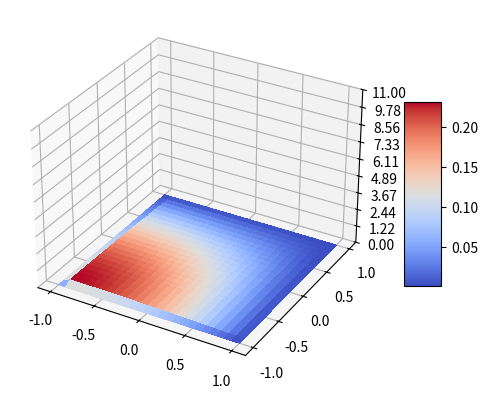

This chart was generated by the following Python code:
# Problema de transferencia de calor unidimensional transiente

import numpy as np
import math
import matplotlib.pyplot as plt
from matplotlib import cm
from matplotlib.ticker import LinearLocator
from numpy.core.fromnumeric import mean, shape, size

lmb = 0.01      # Difusividade Termica
cond = 1.00     # Condutividade Termica
dt = 0.04       # Time step
dx = 0.08       # Length step x
dy = dx         # Length step y

A1 = 1 - 2*lmb*dt/(dx**2) - 2*lmb*dt/(dy**2)
A2 = lmb*dt/(dx**2)
A3 = lmb*dt/(dy**2)

# Critério de estabilidade: 'A1' <= 0.5
print(A2)

ti = 0
tf = 100
xi = -1
xf =  1
yi = -1
yf =  1

tempo = np.arange(ti, tf+dt, dt)
pos_x = np.arange(xi, xf+dx, dx)
pos_y = np.arange(yi, yf+dy, dy)
Nx = size(pos_x)
Ny = size(pos_y)
Nt = size(tempo)

Tp = np.zeros([Nx*Ny, Nt]) # Temperatura
## C.I. T0_(x,y) = 10*exp^(-20(x^2 + y^2))
for j in range(Ny):
    for i in range(Nx):
        Tp[i+j*Nx,0] = 10*np.exp(-20*((pos_x[i])**2 + (pos_y[j])**2))
    #endfor    
#endfor

## C.C. (Neumann)
q_xi = np.zeros([Ny, Nt])
q_xf = np.zeros([Ny, Nt])
q_yi = np.zeros([Nx, Nt])
q_yf = np.zeros([Nx, Nt])

## Abordagem Explicita:
for k in range(Nt-1):
    for j in range(Ny):
        Tp[0+j*Nx,k] = 2*dx/cond*q_xi[j,k] + Tp[0+2+j*Nx,k]   #OK
        for i in range(1,Nx-1):
            if j == 0:
                Tp[i+j*Nx,k] = 2*dy/cond*q_yi[i,k] + Tp[i+(j+2)*Nx,k] #OK
            elif j == (Ny-1):
                Tp[i+j*Nx,k] = 2*dy/cond*q_yf[i,k] + Tp[i+(j-2)*Nx,k] #NOK
            else:
                Tp[i+j*Nx,k+1] = A1*Tp[i+j*Nx,k] + A2*(Tp[i+1 +j*Nx,k] + Tp[i-1 +j*Nx,k]) + A3*(Tp[i+(j+1)*Nx,k] + Tp[i+(j-1)*Nx,k])
        #endfor
        Tp[(Nx-1)+j*Nx,k] = 2*dx/cond*q_xf[j,k] + Tp[(Nx-1)-2+j*Nx,k]   #OK
    #endfor
#endfor

Nt = Nt-1
SolExp_Tp0   = np.reshape(Tp[:,40], (Nx, Ny))
SolExp_Tp100 = np.reshape(Tp[:,Nt], (Nx, Ny))
SolExp_Tp25  = np.reshape(Tp[:,math.floor(Nt/4)], (Nx, Ny))
SolExp_Tp50  = np.reshape(Tp[:,math.floor(Nt/2)], (Nx, Ny))
SolExp_Tp75  = np.reshape(Tp[:,math.floor(3*Nt/4)], (Nx, Ny))


fig, ax = plt.subplots(subplot_kw={"projection": "3d"})
pos_x, pos_y = np.meshgrid(pos_x, pos_y)

# Plot the surface.
surf = ax.plot_surface(pos_x, pos_y, SolExp_Tp100, cmap=cm.coolwarm,
                       linewidth=0, antialiased=False)

# Customize the z axis.
ax.set_zlim(0.00, 11.00)
ax.zaxis.set_major_locator(LinearLocator(10))
# A StrMethodFormatter is used automatically
ax.zaxis.set_major_formatter('{x:.02f}')

# Add a color bar which maps values to colors.
fig.colorbar(surf, shrink=0.5, aspect=5)

plt.show(block=True)